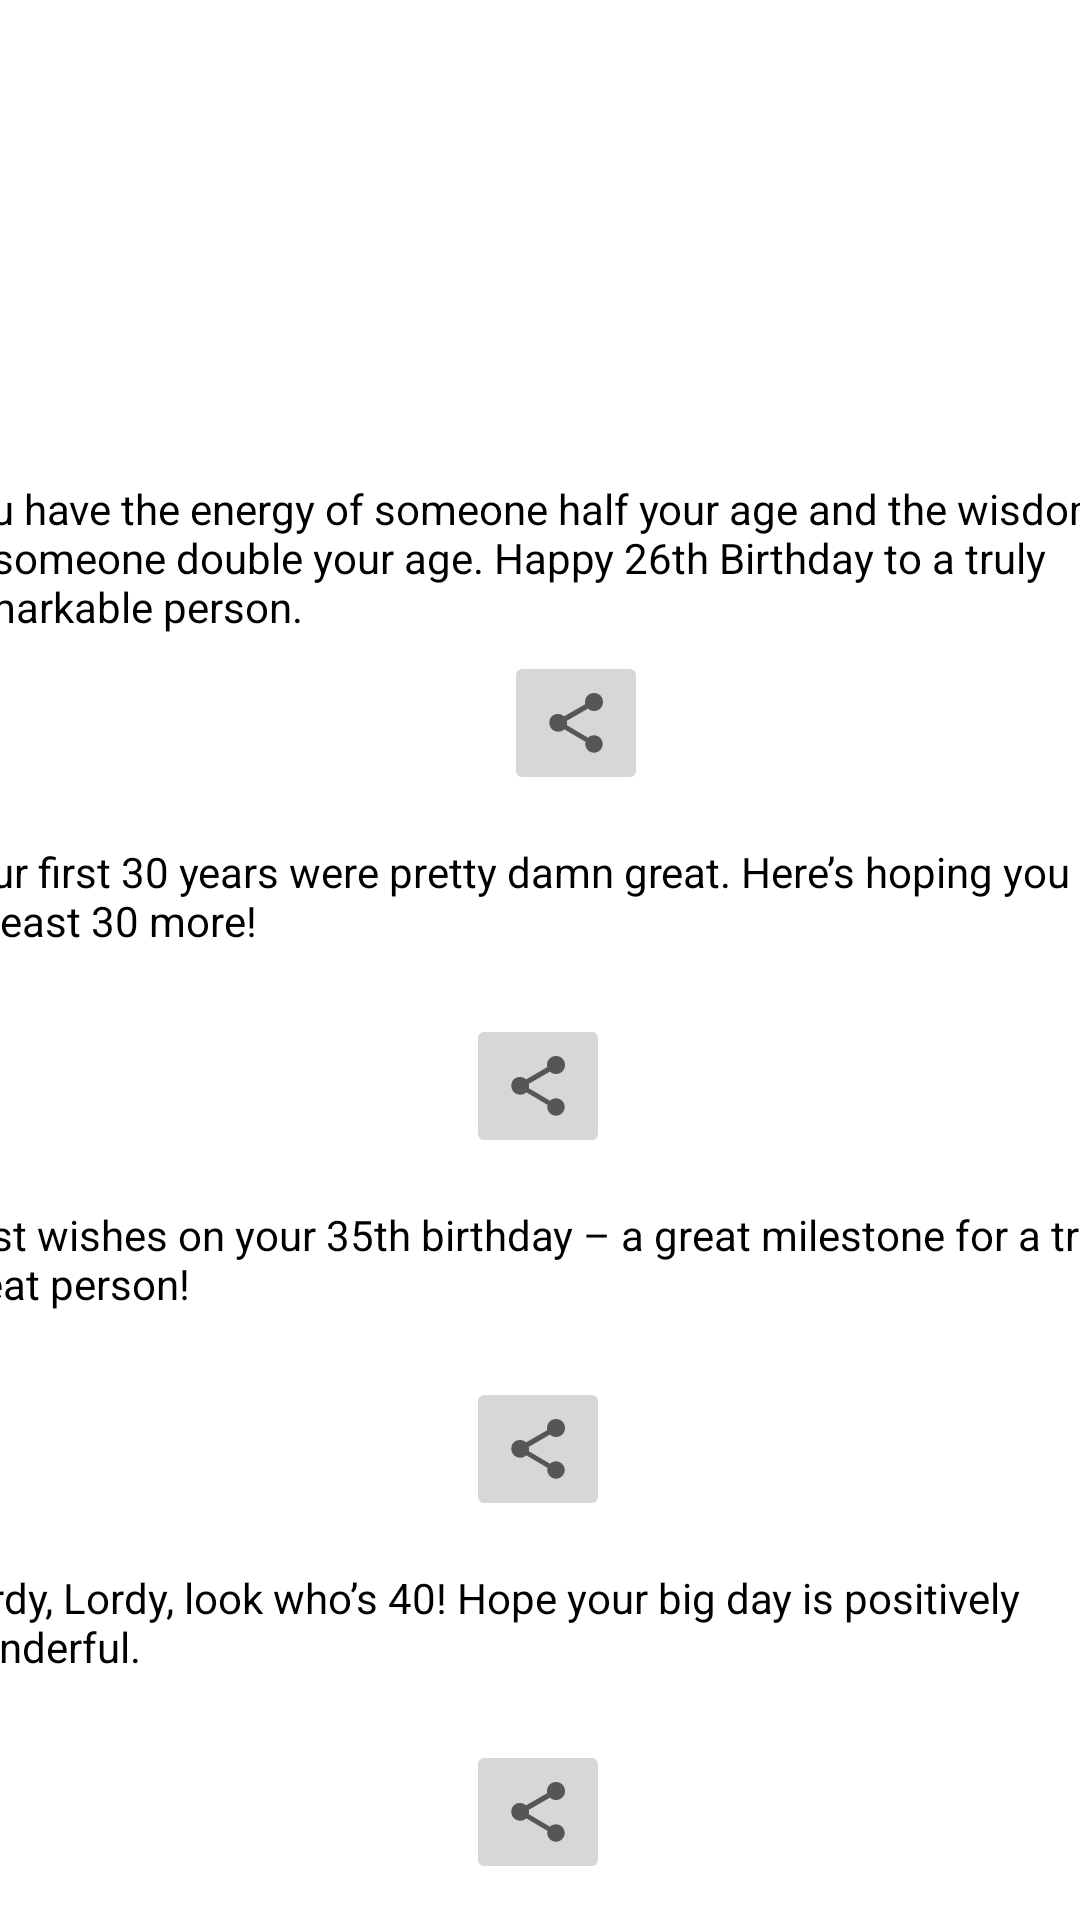

Here is an Android app screen rendered from its layout file. Give the layout XML and the strings, colors and styles it references.
<!-- AndroidManifest.xml: application theme Theme.BirthdayWish -->
<!-- res/layout/activity_twetofourty.xml -->
<?xml version="1.0" encoding="utf-8"?>
<androidx.constraintlayout.widget.ConstraintLayout xmlns:android="http://schemas.android.com/apk/res/android"
    xmlns:app="http://schemas.android.com/apk/res-auto"
    xmlns:tools="http://schemas.android.com/tools"
    android:layout_width="match_parent"
    android:layout_height="match_parent"
    android:background="@drawable/pink_oil_painted_canvas_background_53876_93727"
    tools:context=".twetofourty">

    <TextView
        android:id="@+id/textView33"
        android:layout_width="399dp"
        android:layout_height="105dp"
        android:layout_marginTop="160dp"
        android:layout_marginBottom="16dp"
        android:background="@color/white"
        android:text="You have the energy of someone half your age and the wisdom of someone double your age. Happy 26th Birthday to a truly remarkable person. "
        android:textColor="@color/black"
        app:layout_constraintBottom_toBottomOf="parent"
        app:layout_constraintEnd_toEndOf="parent"
        app:layout_constraintStart_toStartOf="parent"
        app:layout_constraintTop_toTopOf="parent"
        app:layout_constraintVertical_bias="0.0" />

    <TextView
        android:id="@+id/textView34"
        android:layout_width="399dp"
        android:layout_height="105dp"
        android:layout_marginTop="16dp"
        android:layout_marginBottom="16dp"
        android:background="@color/white"
        android:text="Your first 30 years were pretty damn great. Here’s hoping you get at least 30 more! "
        android:textColor="@color/black"
        app:layout_constraintBottom_toBottomOf="parent"
        app:layout_constraintEnd_toEndOf="parent"
        app:layout_constraintStart_toStartOf="parent"
        app:layout_constraintTop_toBottomOf="@+id/textView33"
        app:layout_constraintVertical_bias="0.0" />

    <TextView
        android:id="@+id/textView35"
        android:layout_width="399dp"
        android:layout_height="105dp"
        android:layout_marginTop="16dp"
        android:layout_marginBottom="16dp"
        android:background="@color/white"
        android:text="Best wishes on your 35th birthday – a great milestone for a truly great person!  "
        android:textColor="@color/black"
        app:layout_constraintBottom_toBottomOf="parent"
        app:layout_constraintEnd_toEndOf="parent"
        app:layout_constraintStart_toStartOf="parent"
        app:layout_constraintTop_toBottomOf="@+id/textView34"
        app:layout_constraintVertical_bias="0.0" />

    <TextView
        android:id="@+id/textView36"
        android:layout_width="399dp"
        android:layout_height="105dp"
        android:layout_marginTop="16dp"
        android:layout_marginBottom="16dp"
        android:background="@color/white"
        android:text="Lordy, Lordy, look who’s 40! Hope your big day is positively wonderful. "
        android:textColor="@color/black"
        app:layout_constraintBottom_toBottomOf="parent"
        app:layout_constraintEnd_toEndOf="parent"
        app:layout_constraintStart_toStartOf="parent"
        app:layout_constraintTop_toBottomOf="@+id/textView35"
        app:layout_constraintVertical_bias="0.0" />

    <ImageButton
        android:id="@+id/imageButton47"
        android:layout_width="wrap_content"
        android:layout_height="48dp"
        app:layout_constraintBottom_toBottomOf="@+id/textView33"
        app:layout_constraintEnd_toEndOf="@+id/textView33"
        app:layout_constraintHorizontal_bias="0.507"
        app:layout_constraintStart_toStartOf="parent"
        app:layout_constraintTop_toTopOf="@+id/textView33"
        app:layout_constraintVertical_bias="1.0"
        app:srcCompat="?attr/actionModeShareDrawable"
        tools:ignore="SpeakableTextPresentCheck" />

    <ImageButton
        android:id="@+id/imageButton48"
        android:layout_width="wrap_content"
        android:layout_height="48dp"
        app:layout_constraintBottom_toBottomOf="@+id/textView34"
        app:layout_constraintEnd_toEndOf="parent"
        app:layout_constraintHorizontal_bias="0.498"
        app:layout_constraintStart_toStartOf="parent"
        app:layout_constraintTop_toTopOf="@+id/textView34"
        app:layout_constraintVertical_bias="1.0"
        app:srcCompat="?attr/actionModeShareDrawable"
        tools:ignore="SpeakableTextPresentCheck" />

    <ImageButton
        android:id="@+id/imageButton49"
        android:layout_width="wrap_content"
        android:layout_height="48dp"
        app:layout_constraintBottom_toBottomOf="@+id/textView35"
        app:layout_constraintEnd_toEndOf="parent"
        app:layout_constraintHorizontal_bias="0.498"
        app:layout_constraintStart_toStartOf="parent"
        app:layout_constraintTop_toTopOf="@+id/textView35"
        app:layout_constraintVertical_bias="1.0"
        app:srcCompat="?attr/actionModeShareDrawable"
        tools:ignore="SpeakableTextPresentCheck" />

    <ImageButton
        android:id="@+id/imageButton50"
        android:layout_width="wrap_content"
        android:layout_height="48dp"
        app:layout_constraintBottom_toBottomOf="@+id/textView36"
        app:layout_constraintEnd_toEndOf="@+id/textView36"
        app:layout_constraintHorizontal_bias="0.498"
        app:layout_constraintStart_toStartOf="@+id/textView36"
        app:layout_constraintTop_toTopOf="@+id/textView36"
        app:layout_constraintVertical_bias="1.0"
        app:srcCompat="?attr/actionModeShareDrawable"
        tools:ignore="SpeakableTextPresentCheck" />
</androidx.constraintlayout.widget.ConstraintLayout>
<!-- resources referenced by this layout -->
<resources>
  <style name="Theme.BirthdayWish" parent="Theme.MaterialComponents.DayNight.DarkActionBar">
          
          <item name="colorPrimary">@color/purple_500</item>
          <item name="colorPrimaryVariant">@color/purple_700</item>
          <item name="colorOnPrimary">@color/white</item>
          
          <item name="colorSecondary">@color/teal_200</item>
          <item name="colorSecondaryVariant">@color/teal_700</item>
          <item name="colorOnSecondary">@color/black</item>
          
          <item name="android:statusBarColor" tools:targetApi="l">?attr/colorPrimaryVariant</item>
          
      </style>
  <!-- not gathered from this repository: default colours our renderer supplied (Android Studio template values) -->
  <color name="purple_500">#FF6200EE</color>
  <color name="purple_700">#FF3700B3</color>
  <color name="teal_200">#FF03DAC5</color>
  <color name="teal_700">#FF018786</color>
  <color name="black">#FF000000</color>
  <color name="white">#FFFFFFFF</color>
</resources>
